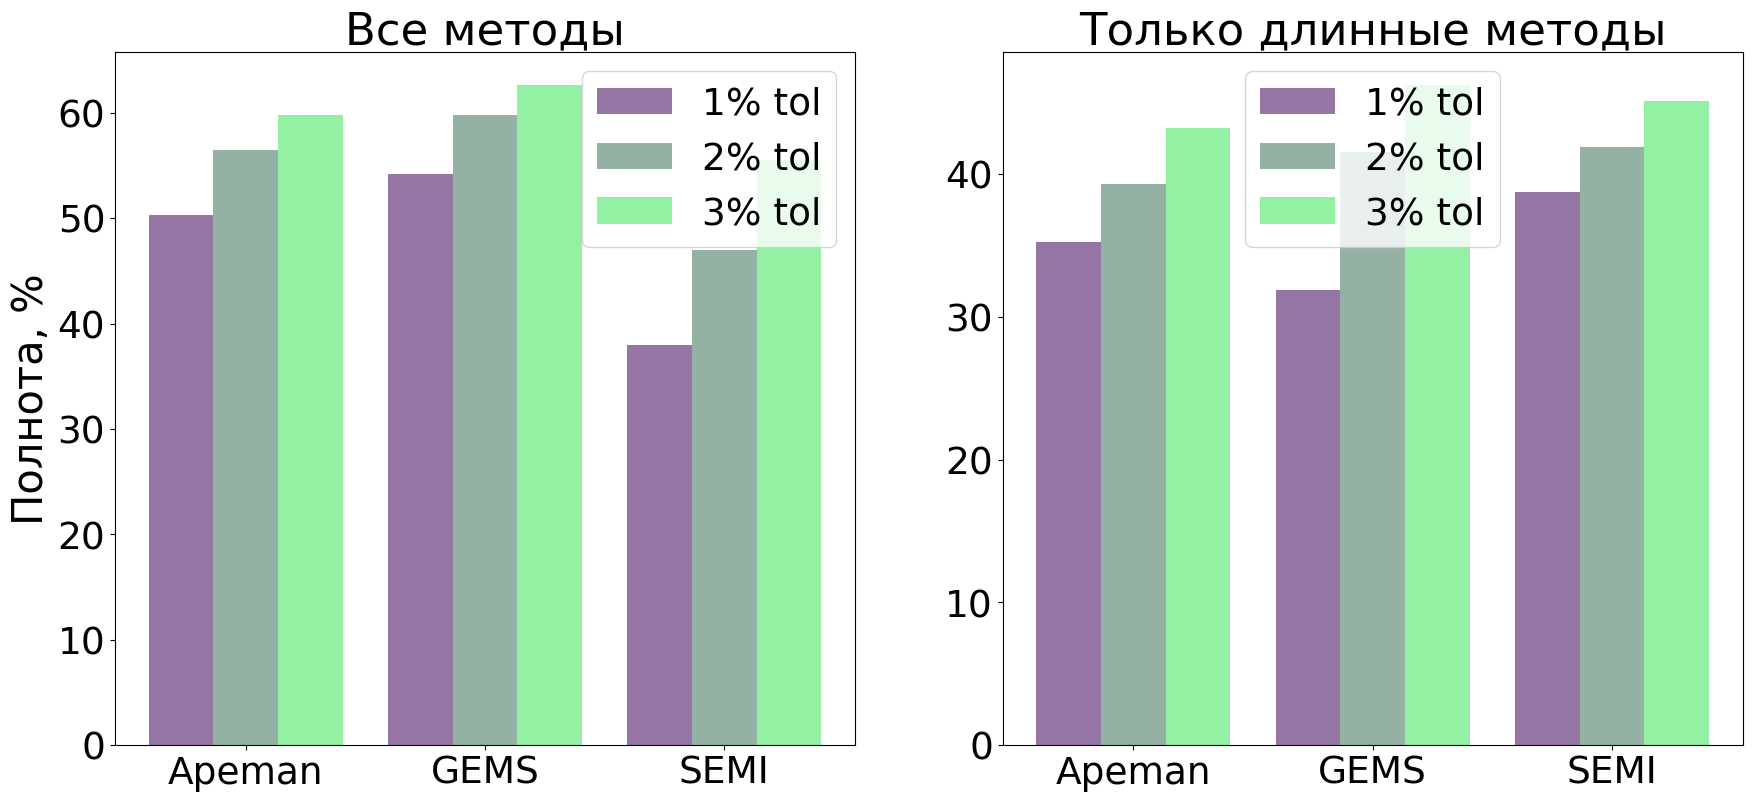

Here is the Python script that generated this plot:
import matplotlib.pyplot as plt
import numpy as np
import matplotlib

# comparison of GEMS, JExtract, SEMI, JDeodorant precision

# font = {'family': 'normal',
#         'weight': 'normal',
#         'size': 27}
# matplotlib.rc('font', **font)
#
# color1 = (0.3,0.1,0.4,0.6)
# color2 = (0.3,0.5,0.4,0.6)
# color3 = (0.3,0.9,0.4,0.6)
#
# fig, (ax1, ax2) = plt.subplots(1, 2, figsize=(21, 9))
#
# bar_width = 0.27
# index = np.arange(4)
# precision = list(zip(*[[22.5, 28.5, 34.3], [12.6, 13.1, 15.0], [12.9, 14.6, 18.8], [17.4, 21.1, 28.0]]))
#
# labels = ['1% tol', '2% tol', '3% tol']
#
# ax1.bar(index, precision[0], bar_width, color=color1, label=labels[0])
# ax1.bar(index+bar_width, precision[1], bar_width, color=color2, label=labels[1])
# ax1.bar(index+2*bar_width, precision[2], bar_width, color=color3, label=labels[2])
#
# ax1.set_title("Все методы")
# ax1.set_ylabel("Точность, %", fontsize=30)
# ax1.set_xticks(index + bar_width)
# ax1.set_xticklabels(["GEMS", "JExtract", "SEMI", "JDeodorant"])
# ax1.legend()
#
# precision = list(zip(*[[13.3, 17.4, 25.3], [6.6, 8.0, 8.0], [16.4, 17.9, 19.1], [12.0, 14.3, 16.0]]))
#
# ax2.bar(index, precision[0], bar_width, color=color1, label=labels[0])
# ax2.bar(index+bar_width, precision[1], bar_width, color=color2, label=labels[1])
# ax2.bar(index + 2*bar_width, precision[2], bar_width, color=color3, label=labels[2])
#
# ax2.set_title("Только длинные методы")
# ax2.set_ylabel("Точность, %")
# ax2.set_xticks(index + bar_width)
# ax2.set_xticklabels(["GEMS", "JExtract", "SEMI", "JDeodorant"])
# ax2.legend()
# plt.show()
# plt.savefig("all_methods_precision.png")
# print('showed')
#
#
# font = {'family': 'normal',
#         'weight': 'normal',
#         'size': 27}
# matplotlib.rc('font', **font)
#
# color1 = (0.3,0.1,0.4,0.6)
# color2 = (0.3,0.5,0.4,0.6)
# color3 = (0.3,0.9,0.4,0.6)
#
# fig, (ax1, ax2) = plt.subplots(1, 2, figsize=(21, 9))
#
# bar_width = 0.27
# index = np.arange(3)
# precision = list(zip(*[[18.4, 23.1, 27.2], [22.5, 28.5, 34.3], [12.9, 14.6, 18.8]]))
#
# labels = ['1% tol', '2% tol', '3% tol']
#
# ax1.bar(index, precision[0], bar_width, color=color1, label=labels[0])
# ax1.bar(index+bar_width, precision[1], bar_width, color=color2, label=labels[1])
# ax1.bar(index+2*bar_width, precision[2], bar_width, color=color3, label=labels[2])
#
# ax1.set_title("Все методы")
# ax1.set_ylabel("Точность, %", fontsize=30)
# ax1.set_xticks(index + bar_width)
# ax1.set_xticklabels(["Apeman", "GEMS",  "SEMI"])
# ax1.legend()
#
# precision = list(zip(*[[15.2, 17.2, 23.4], [13.3, 17.4, 25.3], [16.4, 17.9, 19.1]]))
#
# ax2.bar(index, precision[0], bar_width, color=color1, label=labels[0])
# ax2.bar(index+bar_width, precision[1], bar_width, color=color2, label=labels[1])
# ax2.bar(index + 2*bar_width, precision[2], bar_width, color=color3, label=labels[2])
#
# ax2.set_title("Только длинные методы")
# # ax2.set_ylabel("Точность, %")
# ax2.set_xticks(index + bar_width)
# ax2.set_xticklabels(["Apeman", "GEMS", "SEMI"])
# ax2.legend()
# plt.show()
# plt.savefig("all_methods_precision.png")
# print('showed')


font = {'family': 'normal',
        'weight': 'normal',
        'size': 27}
matplotlib.rc('font', **font)

color1 = (0.3,0.1,0.4,0.6)
color2 = (0.3,0.5,0.4,0.6)
color3 = (0.3,0.9,0.4,0.6)

fig, (ax1, ax2) = plt.subplots(1, 2, figsize=(21, 9))

bar_width = 0.27
index = np.arange(3)
precision = list(zip(*[[50.3, 56.5, 59.8], [54.2, 59.8, 62.6], [38.0, 47.0, 55.5]]))

labels = ['1% tol', '2% tol', '3% tol']

ax1.bar(index, precision[0], bar_width, color=color1, label=labels[0])
ax1.bar(index+bar_width, precision[1], bar_width, color=color2, label=labels[1])
ax1.bar(index+2*bar_width, precision[2], bar_width, color=color3, label=labels[2])

ax1.set_title("Все методы")
ax1.set_ylabel("Полнота, %", fontsize=30)
ax1.set_xticks(index + bar_width)
ax1.set_xticklabels(["Apeman", "GEMS",  "SEMI"])
ax1.legend()

precision = list(zip(*[[35.2, 39.3, 43.2], [31.9, 41.5, 46.2], [38.7, 41.9, 45.1]]))

ax2.bar(index, precision[0], bar_width, color=color1, label=labels[0])
ax2.bar(index+bar_width, precision[1], bar_width, color=color2, label=labels[1])
ax2.bar(index + 2*bar_width, precision[2], bar_width, color=color3, label=labels[2])

ax2.set_title("Только длинные методы")
# ax2.set_ylabel("Точность, %")
ax2.set_xticks(index + bar_width)
ax2.set_xticklabels(["Apeman", "GEMS", "SEMI"])
ax2.legend()
plt.show()
plt.savefig("all_methods_precision.png")
print('showed')
